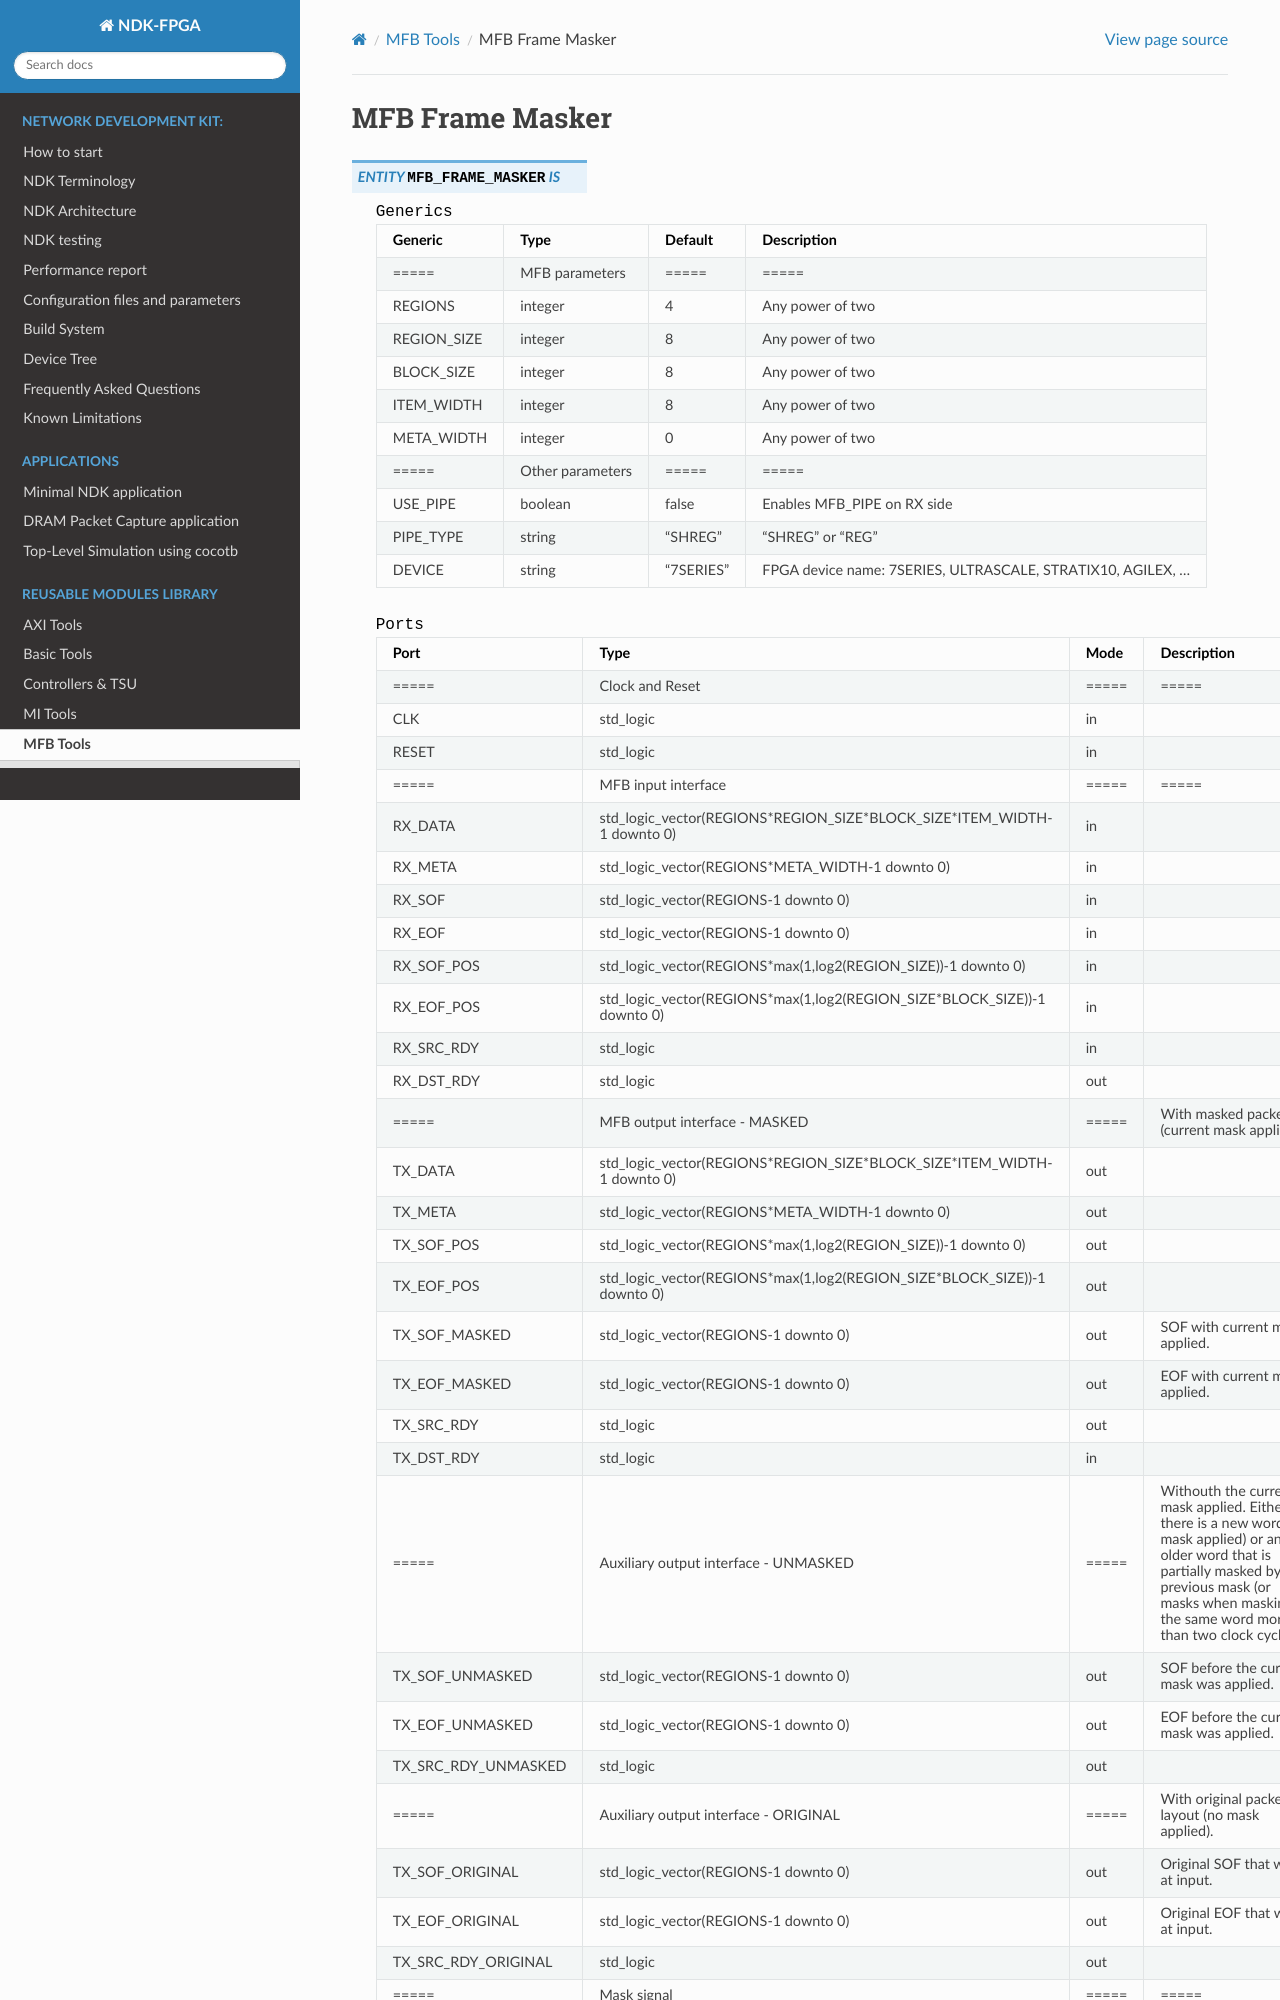

repository: CESNET/ndk-fpga · page: devel/comp/mfb_tools/flow/frame_masker/readme.html · generator: sphinx

.. _mfb_frame_masker:

MFB Frame Masker
----------------

.. vhdl:autoentity:: MFB_FRAME_MASKER


Component specification
_______________________

The Frame Masker 2 outputs one or more frames according to the user's specification through the TX_MASK port.
This Mask (set by the user/verification) is valid with TX_DST_RDY and also with SOFs in the output word.
The TX SOF and EOF ports with the suffix "MASKED" are part of the standard output MFB interface that contains the masked frames.
However, this means that the user does not know the current available frames (SOFs) in the output word, according to which they could set the Mask.
Hence, the currently masked word (SOFs and EOFs) is available in the "UNMASKED" interface.
The "ORIGINAL" interface presents the current word that is being processed in its original form, meaning as it was on input without any Mask applied.

**The standard (MASKED) MFB output interface**

Here are the frames that the user wants to read according to the Mask.
An import thing to note is that the components takes into accord previous Masks, so it is not possible to read the same frame twice.
Once a frame is read, it will never be visible on this interface again.

**The UNMASKED interface**

This interface displays the frames that are currently available at the output.
In the output word, there are either SOFs and EOFs masked by previous Mask(s) or a brand new data word from the input (one clock period delay).
The ``TX_SRC_RDY_UNMASKED`` is set whenever masking is in process or a new valid word arrives.
When the last frame is masked, new data word is automatically loaded.
This means that there is never a word at the output where all frames have been read (= SOFs and EOFs were masked).

**The ORIGINAL interface**

Whenever a new data word arrives, it is stored in a register in the component.
It does not change values during masking, only when a new data word is loaded into it.
The ports of this interface are directly connected to the signals in this register.
